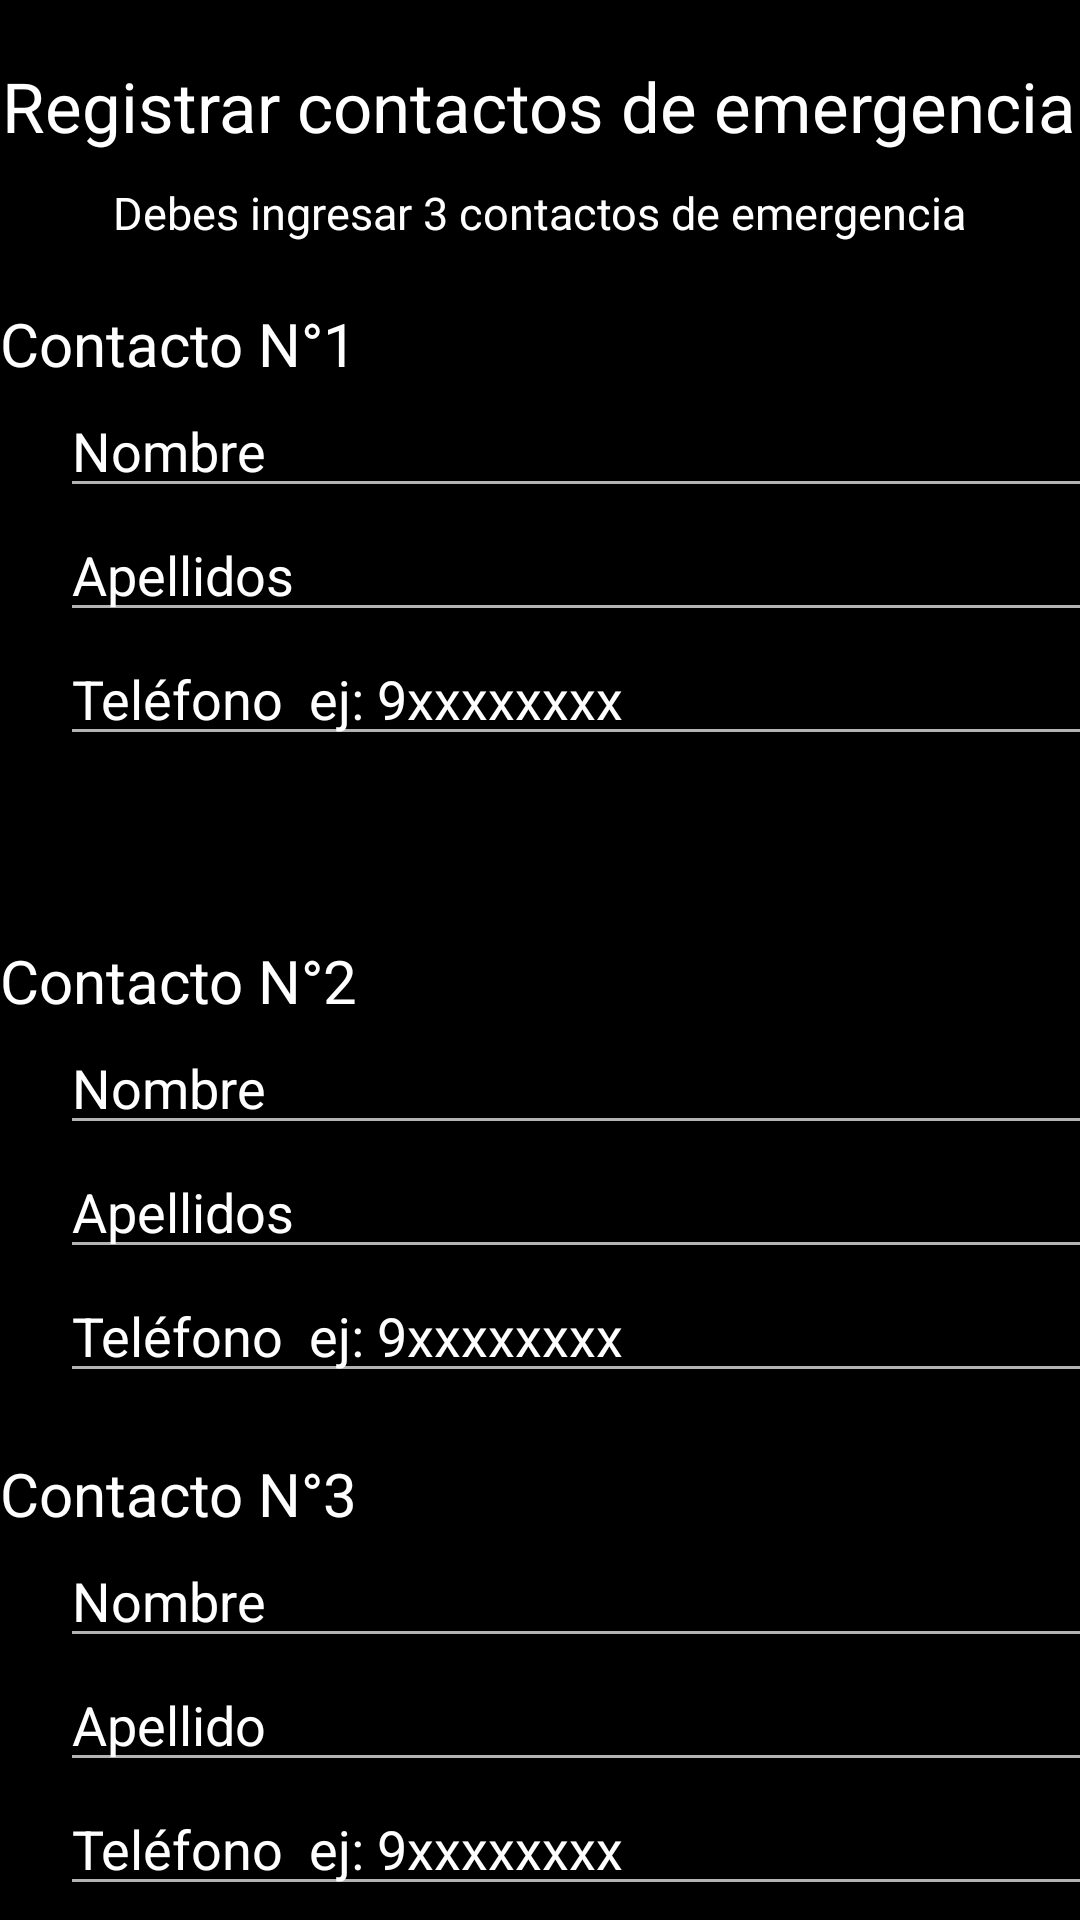

Android layout source for this screen:
<!-- AndroidManifest.xml: application theme Theme.AppCompat.NoActionBar -->
<!-- res/layout/registraremergencia.xml -->
<?xml version="1.0" encoding="utf-8"?>
<LinearLayout xmlns:android="http://schemas.android.com/apk/res/android"
    xmlns:app="http://schemas.android.com/apk/res-auto"
    xmlns:tools="http://schemas.android.com/tools"
    android:layout_width="match_parent"
    android:layout_height="match_parent"
    android:orientation="vertical"
    android:background="@color/black"

    tools:context=".RegistrarPrincipal">

  <TextView
      android:layout_width="wrap_content"
      android:layout_height="wrap_content"
      android:text="Registrar contactos de emergencia"
      android:layout_gravity="center"
      android:textSize="23sp"
      android:layout_marginTop="20sp"
      android:textColor="@color/white"
      />

  <TextView
      android:layout_width="wrap_content"
      android:layout_height="wrap_content"
      android:text="Debes ingresar 3 contactos de emergencia"
      android:layout_gravity="center"
      android:textSize="15sp"
      android:layout_marginTop="10sp"
      android:textColor="@color/white"
      />

  <TextView
      android:id="@+id/textView2"
      android:layout_width="match_parent"
      android:layout_height="wrap_content"
      android:layout_gravity="center"
      android:layout_marginTop="20sp"
      android:text="Contacto N°1"
      android:textColor="@color/white"
      android:textSize="20sp" />

  <EditText
      android:id="@+id/RegNombre1"
      android:layout_width="369dp"
      android:layout_height="wrap_content"
      android:layout_marginLeft="20dp"
      android:hint="Nombre"
      android:inputType="text"
      android:textColor="@color/white"
      android:textColorHint="@color/white"

      />

  <EditText
      android:id="@+id/RegApellido1"
      android:layout_width="369dp"
      android:layout_height="wrap_content"
      android:layout_marginLeft="20dp"
      android:hint="Apellidos"
      android:inputType="text"
      android:textColor="@color/white"
      android:textColorHint="@color/white" />

  <EditText
      android:id="@+id/RegFono1"
      android:layout_width="370dp"
      android:layout_height="wrap_content"
      android:layout_marginLeft="20dp"
      android:hint="Teléfono  ej: 9xxxxxxxx"
      android:inputType="number"
      android:textColor="@color/white"
      android:textColorHint="@color/white"

      />

  <EditText
      android:id="@+id/RegUsu_id"
      android:layout_width="match_parent"
      android:layout_height="wrap_content"
      android:inputType="text"
      android:editable="false"
      android:text="1"
      android:hint="rol"
      android:visibility="invisible"
      />

  <TextView
      android:id="@+id/textView3"
      android:layout_width="match_parent"
      android:layout_height="wrap_content"
      android:layout_gravity="center"
      android:layout_marginTop="20sp"

      android:text="Contacto N°2"
      android:textColor="@color/white"
      android:textSize="20sp" />

  <EditText
      android:id="@+id/RegNombre2"
      android:layout_width="365dp"
      android:layout_height="wrap_content"
      android:layout_marginLeft="20dp"
      android:hint="Nombre"
      android:inputType="text"
      android:textColor="@color/white"
      android:textColorHint="@color/white" />

  <EditText
      android:id="@+id/RegApellido2"
      android:layout_width="365dp"
      android:layout_height="wrap_content"
      android:layout_marginLeft="20dp"
      android:hint="Apellidos"
      android:inputType="text"
      android:textColor="@color/white"
      android:textColorHint="@color/white" />

  <EditText
      android:id="@+id/RegFono2"
      android:layout_width="365dp"
      android:layout_height="wrap_content"
      android:layout_marginLeft="20dp"
      android:hint="Teléfono  ej: 9xxxxxxxx"
      android:inputType="number"
      android:textColor="@color/white"
      android:textColorHint="@color/white" />

  <TextView
      android:id="@+id/textView4"
      android:layout_width="match_parent"
      android:layout_height="wrap_content"
      android:layout_gravity="center"
      android:layout_marginTop="20sp"
      android:text="Contacto N°3"
      android:textColor="@color/white"
      android:textSize="20sp" />

  <EditText
      android:id="@+id/RegNombre3"
      android:layout_width="365dp"
      android:layout_height="wrap_content"
      android:layout_marginLeft="20dp"
      android:hint="Nombre"
      android:inputType="text"
      android:textColor="@color/white"
      android:textColorHint="@color/white" />

  <EditText
      android:id="@+id/RegApellido3"
      android:layout_width="365dp"
      android:layout_height="wrap_content"
      android:layout_marginLeft="20dp"
      android:hint="Apellido"
      android:inputType="text"
      android:textColor="@color/white"
      android:textColorHint="@color/white" />

  <EditText
      android:id="@+id/RegFono3"
      android:layout_width="365dp"
      android:layout_height="wrap_content"
      android:layout_marginLeft="20dp"
      android:hint="Teléfono  ej: 9xxxxxxxx"
      android:inputType="number"
      android:textColor="@color/white"
      android:textColorHint="@color/white" />

  <LinearLayout
      android:layout_width="match_parent"
      android:layout_height="match_parent"
      android:orientation="horizontal">

    <Button
        android:id="@+id/btnRegRegistrar"
        android:layout_width="wrap_content"
        android:layout_height="wrap_content"
        android:layout_marginLeft="40dp"
        android:layout_marginTop="20dp"
        android:background="#673AB7"
        android:text="Registrar"
        android:textSize="23sp" />

    <Button
        android:id="@+id/btnRegCancelar"
        android:layout_width="wrap_content"
        android:layout_height="wrap_content"
        android:layout_marginLeft="40dp"
        android:layout_marginTop="20dp"
        android:background="#673AB7"
        android:text="Cancelar"
        android:textSize="23sp" />
  </LinearLayout>


</LinearLayout>
<!-- resources referenced by this layout -->
<resources>

  <!-- not gathered from this repository: default colours our renderer supplied (Android Studio template values) -->
  <color name="black">#FF000000</color>
  <color name="white">#FFFFFFFF</color>
</resources>
